Photos from the image-classification dataset "dataset_banana" in the GitHub repository AlvianBe/computer_vision_ta. Its 3 classes are: overripe, ripe, unripe.

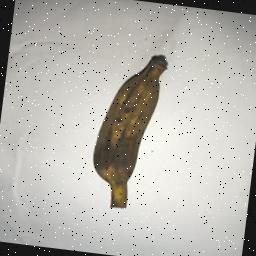
Label: overripe

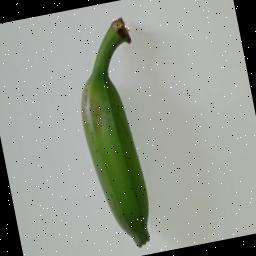
Label: unripe

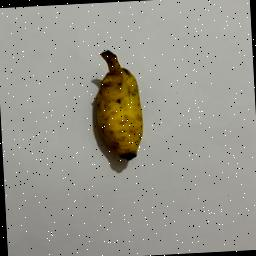
Label: ripe

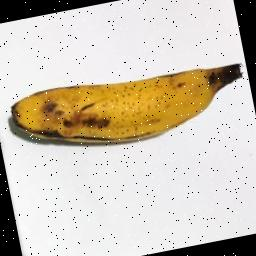
Label: ripe

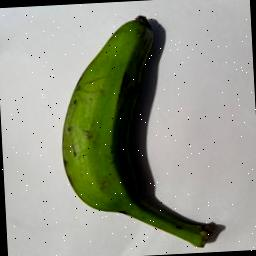
Label: unripe

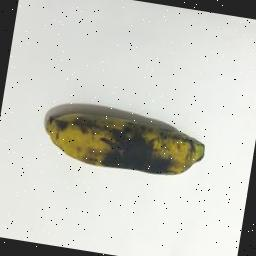
Label: overripe
